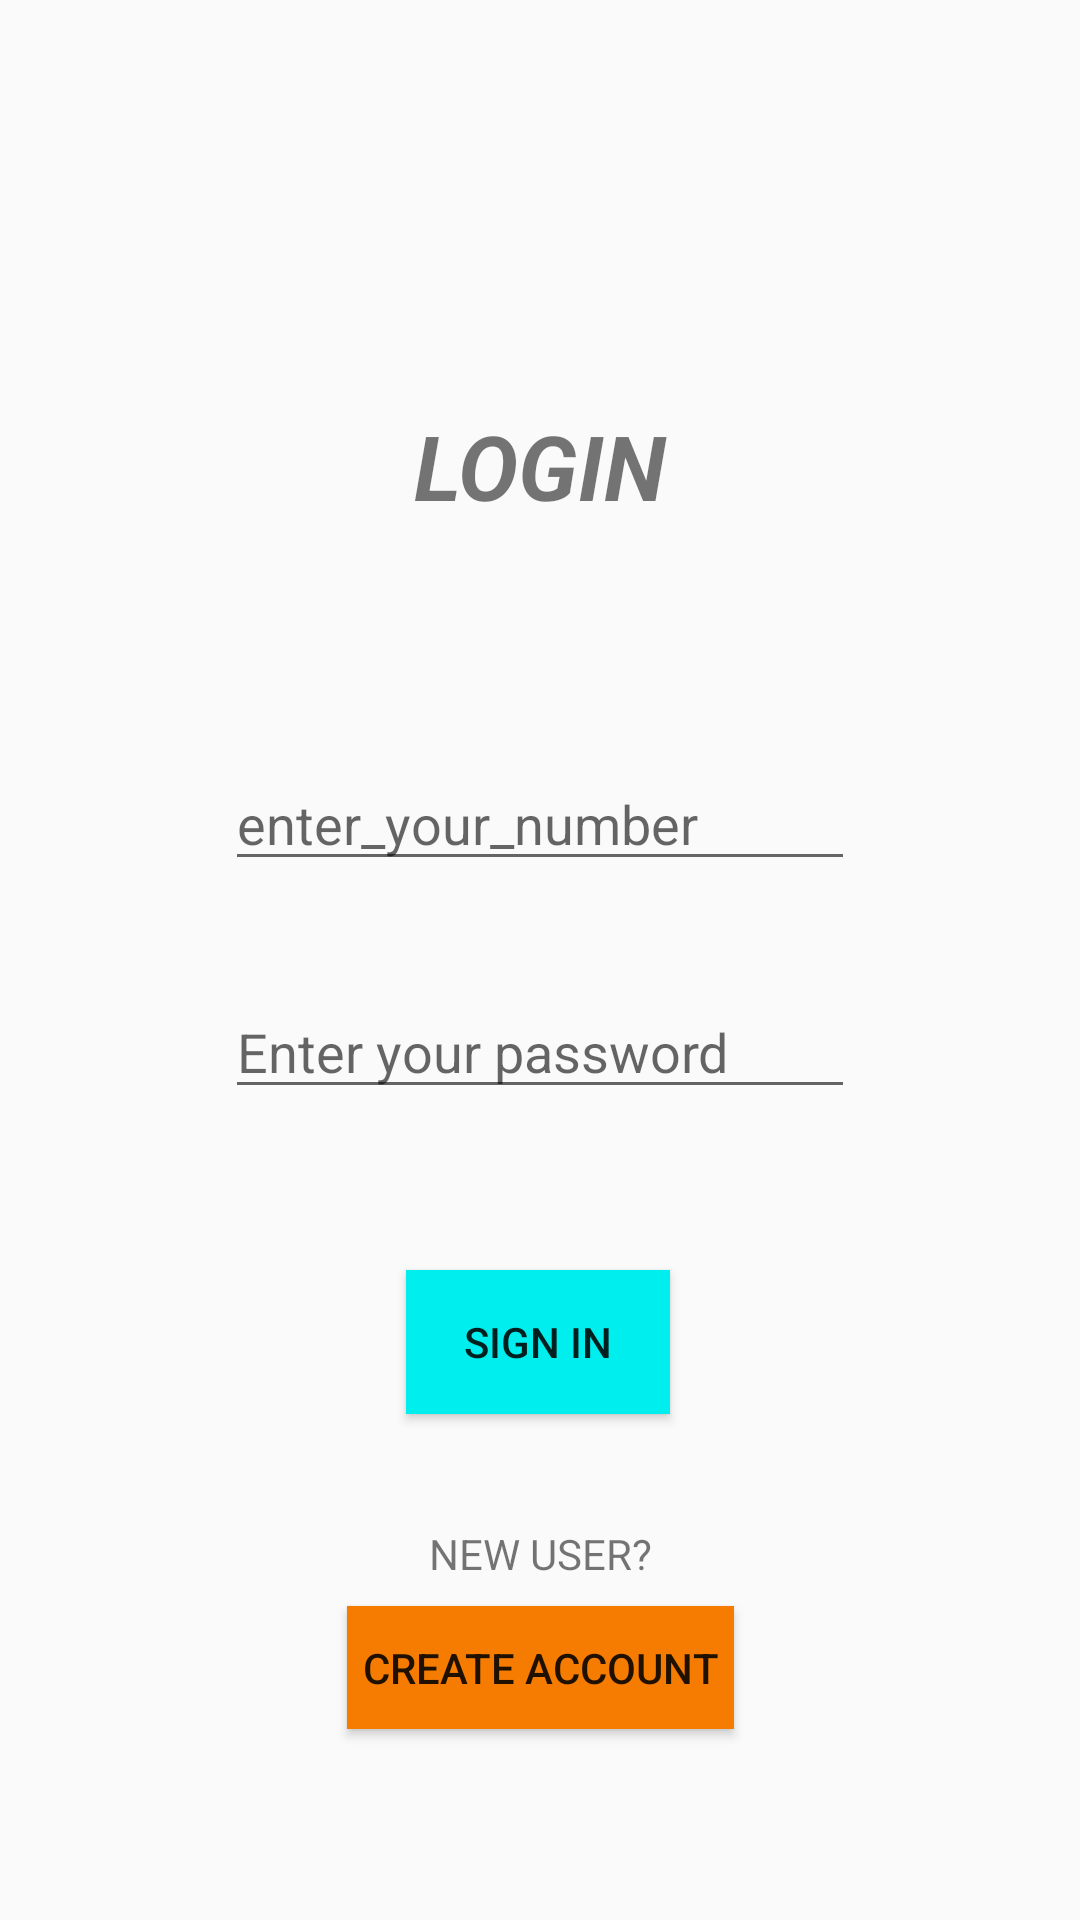

Android layout source for this screen:
<!-- AndroidManifest.xml: application theme AppTheme -->
<!-- res/layout/activity_main.xml -->
<?xml version="1.0" encoding="utf-8"?>
<androidx.constraintlayout.widget.ConstraintLayout xmlns:android="http://schemas.android.com/apk/res/android"

    xmlns:app="http://schemas.android.com/apk/res-auto"

    xmlns:tools="http://schemas.android.com/tools"

    android:layout_width="match_parent"

    android:layout_height="match_parent"

    tools:context=".MainActivity">



    <EditText

        android:id="@+id/number"

        android:layout_width="wrap_content"

        android:layout_height="wrap_content"

        android:layout_marginStart="8dp"

        android:layout_marginLeft="8dp"

        android:layout_marginTop="8dp"

        android:layout_marginEnd="8dp"

        android:layout_marginRight="8dp"

        android:layout_marginBottom="64dp"

        android:ems="10"

        android:hint="enter_your_number"

        app:layout_constraintBottom_toBottomOf="parent"

        app:layout_constraintEnd_toEndOf="parent"

        app:layout_constraintStart_toStartOf="parent"

        app:layout_constraintTop_toTopOf="parent"

        app:layout_constraintVertical_bias="0.464" />



    <EditText

        android:id="@+id/password"
        android:layout_width="wrap_content"

        android:layout_height="wrap_content"

        android:layout_marginStart="8dp"

        android:layout_marginLeft="8dp"

        android:layout_marginEnd="8dp"

        android:layout_marginRight="8dp"

        android:layout_marginBottom="64dp"

        android:ems="10"

        android:hint="Enter your password"

        android:inputType="textPassword"

        app:layout_constraintBottom_toBottomOf="parent"

        app:layout_constraintEnd_toEndOf="parent"

        app:layout_constraintStart_toStartOf="parent"

        app:layout_constraintTop_toBottomOf="@+id/number"

        app:layout_constraintVertical_bias="0.144" />



    <Button

        android:id="@+id/signinb"

        android:layout_width="wrap_content"

        android:layout_height="wrap_content"

        android:layout_marginStart="8dp"

        android:layout_marginLeft="8dp"

        android:layout_marginTop="8dp"

        android:layout_marginEnd="8dp"

        android:layout_marginRight="8dp"

        android:layout_marginBottom="8dp"

        android:background="#00EEEE"

        android:onClick="openHomescreen"

        android:text="Sign in"

        app:layout_constraintBottom_toBottomOf="parent"

        app:layout_constraintEnd_toEndOf="parent"

        app:layout_constraintHorizontal_bias="0.498"

        app:layout_constraintStart_toStartOf="parent"

        app:layout_constraintTop_toBottomOf="@+id/password"

        app:layout_constraintVertical_bias="0.222" />



    <Button

        android:id="@+id/createaccountb"

        android:layout_width="129dp"

        android:layout_height="41dp"

        android:layout_marginStart="8dp"

        android:layout_marginLeft="8dp"

        android:layout_marginTop="8dp"

        android:layout_marginEnd="8dp"

        android:layout_marginRight="8dp"

        android:layout_marginBottom="8dp"

        android:background="#F57C00"

        android:text="create account"

        android:onClick="Opennunberactivity"

        app:layout_constraintBottom_toBottomOf="parent"

        app:layout_constraintEnd_toEndOf="parent"

        app:layout_constraintStart_toStartOf="parent"

        app:layout_constraintTop_toBottomOf="@+id/signinb" />



    <ImageView

        android:id="@+id/imageView2"

        android:layout_width="wrap_content"

        android:layout_height="wrap_content"

        android:layout_marginStart="8dp"

        android:layout_marginLeft="8dp"

        android:layout_marginTop="50dp"

        android:layout_marginEnd="8dp"

        android:layout_marginRight="8dp"

        app:layout_constraintEnd_toEndOf="parent"

        app:layout_constraintStart_toStartOf="parent"

        app:layout_constraintTop_toTopOf="parent"

        app:srcCompat="@drawable/app_logo" />



    <TextView

        android:id="@+id/textView"

        android:layout_width="wrap_content"

        android:layout_height="wrap_content"

        android:layout_marginStart="8dp"

        android:layout_marginLeft="8dp"

        android:layout_marginEnd="8dp"

        android:layout_marginRight="8dp"

        android:layout_marginBottom="8dp"

        android:text="NEW USER?"

        app:layout_constraintBottom_toTopOf="@+id/createaccountb"

        app:layout_constraintEnd_toEndOf="parent"

        app:layout_constraintStart_toStartOf="parent" />



    <TextView

        android:id="@+id/textView2"

        android:layout_width="wrap_content"

        android:layout_height="wrap_content"

        android:layout_marginStart="8dp"

        android:layout_marginLeft="8dp"

        android:layout_marginTop="8dp"

        android:layout_marginEnd="8dp"

        android:layout_marginRight="8dp"

        android:text="LOGIN"

        android:textSize="30sp"

        android:textStyle="bold|italic"

        app:layout_constraintBottom_toTopOf="@+id/number"

        app:layout_constraintEnd_toEndOf="parent"

        app:layout_constraintStart_toStartOf="parent"

        app:layout_constraintTop_toBottomOf="@+id/imageView2" />



</androidx.constraintlayout.widget.ConstraintLayout>
<!-- resources referenced by this layout -->
<resources>
  <style name="AppTheme" parent="Theme.AppCompat.Light.DarkActionBar">
  
          
  
          <item name="colorPrimary">@color/colorPrimary</item>
  
          <item name="colorPrimaryDark">@color/colorPrimaryDark</item>
  
          <item name="colorAccent">@color/colorAccent</item>
  
      </style>
  <!-- not gathered from this repository: default colours our renderer supplied (Android Studio template values) -->
  <color name="colorPrimary">#FF6200EE</color>
  <color name="colorPrimaryDark">#FF3700B3</color>
  <color name="colorAccent">#FF03DAC5</color>
</resources>
